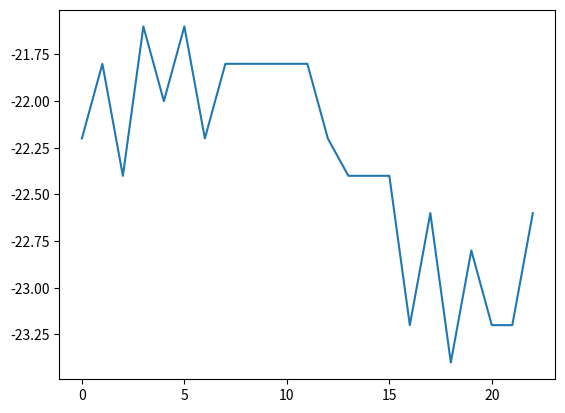

Reproduce this figure in Python.
from matplotlib import pyplot 
from matplotlib.animation import FuncAnimation
from PIL import Image


seq = 'AGCTCGCTCGCTGCGTATAAAATCGCATCGCGCGCAGC'
protein_seq = 'IRTNGTHMQPLLKLMKFQKFLLELFTLQKRKPEKGYNLPIISLNQ'
GES_Scale = {'F':-3.7,'M':-3.4,'I':-3.1,'L':-2.8,'V':-2.6,
             'C':-2.0,'W':-1.9,'A':-1.6,'T':-1.2,'G':-1.0,
             'S':-0.6,'P': 0.2,'Y': 0.7,'H': 3.0,'Q': 4.1,
             'N': 4.8,'E': 8.2,'K': 8.8,'D': 9.2,'R':12.3}

def hydrophob_Search (seq, scale, window_size=15):

    score = None
    scoreList = [] 

    for i in range(len(seq)-window_size):
        j=i+window_size

        if score is None:
            score=0
            for k in range(i,j):
                score +=scale[seq[k]]

        else:
            score +=scale[seq[j-1]]
            score -=scale[seq[i-1]]

        scoreList.append(score)

    return scoreList
    
scores=hydrophob_Search(protein_seq, GES_Scale)

def update(frame):

    pyplot.cla()
    pyplot.plot(scoreList[:frame+1])


scores = hydrophob_Search(protein_seq, GES_Scale)
scoreList = hydrophob_Search(seq, GES_Scale)

fig = pyplot.figure()
ani = FuncAnimation(fig, update, frames=len(scoreList), interval=500, repeat=False)
ani.running=True

images = []
for i in range(len(scoreList)):
    update(i)
    fig.canvas.draw()
    image = Image.frombytes('RGB', fig.canvas.get_width_height(), fig.canvas.tostring_rgb())
    images.append(image)
    
images[0].save('animation.gif', save_all=True, append_images=images[1:], optimize=False, duration=500, loop=0)
pyplot.show()
